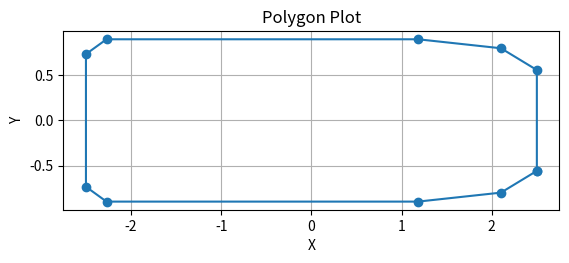

This chart was generated by the following Python code:
import numpy as np
import matplotlib.pyplot as plt

def main():
    l = 647
    w = 235
    points = [
        (1/2, -73/w),
        (272/l, -104.5/w),
        (153/l, -1/2),
        (-294/l, -1/2),
        (-1/2, -96/w),
        (-1/2, 96/w),
        (-294/l, 1/2),
        (153/l, 1/2),
        (272/l, 104.5/w),
        (1/2, 73/w)
    ]

    scale_l = 5
    scale_w = 1.8

    for xy in points:
        print (xy)
    # print(points)
    points = np.array(points)
    plot(points)
    return

def plot(polygon_points):
    scale_l = 5
    scale_w = 1.8

    # Separate the x and y coordinates
    x_coords = polygon_points[:, 0] * scale_l
    y_coords = polygon_points[:, 1] * scale_w

    # To close the polygon, append the first point at the end
    x_coords = np.append(x_coords, x_coords[0])
    y_coords = np.append(y_coords, y_coords[0])

    # Plot the polygon
    plt.plot(x_coords, y_coords, marker='o')

    # Set the aspect ratio to 1:1
    plt.gca().set_aspect('equal', adjustable='box')

    # Add labels and grid
    plt.title("Polygon Plot")
    plt.xlabel("X")
    plt.ylabel("Y")
    plt.grid(True)

    # Show the plot
    plt.show()
    return


if __name__ == "__main__":
    main()